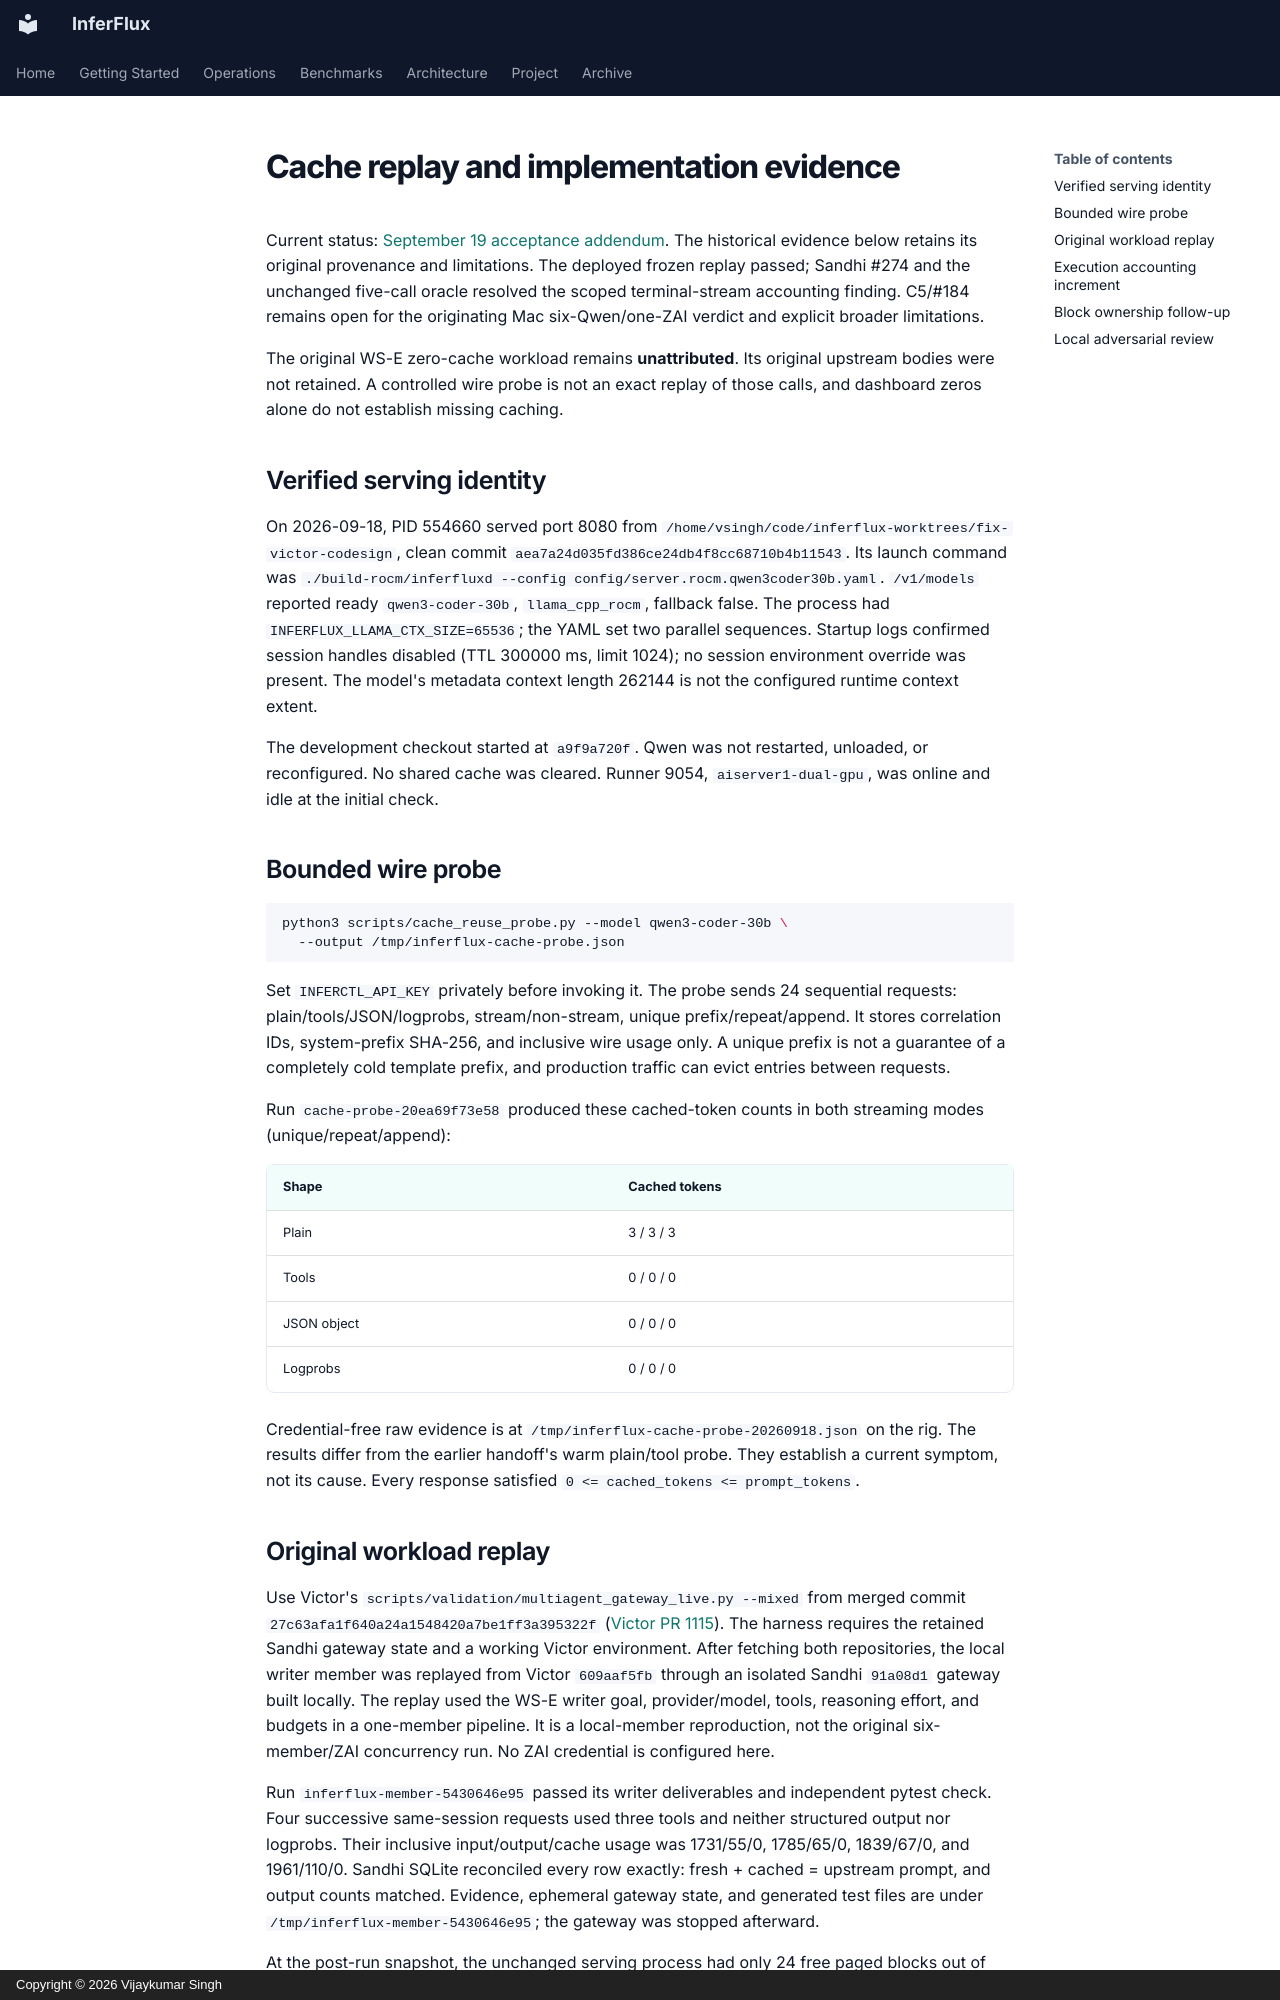

repository: anvai-labs/inferflux · page: planning/CACHE_REPLAY_2026-09-18/index.html · generator: mkdocs · copyright: Copyright © 2026 Vijaykumar Singh

# Cache replay and implementation evidence

Current status: [September 19 acceptance addendum](CACHE_ACCEPTANCE_HANDOFF_2026-09-19.md#september-19-cache-acceptance-addendum--current-acceptance). The historical evidence below retains its original provenance and limitations. The deployed frozen replay passed; Sandhi #274 and the unchanged five-call oracle resolved the scoped terminal-stream accounting finding. C5/#184 remains open for the originating Mac six-Qwen/one-ZAI verdict and explicit broader limitations.

The original WS-E zero-cache workload remains **unattributed**. Its original
upstream bodies were not retained. A controlled wire probe is not an exact replay
of those calls, and dashboard zeros alone do not establish missing caching.

## Verified serving identity

On 2026-09-18, PID 554660 served port 8080 from
`/home/vsingh/code/inferflux-worktrees/fix-victor-codesign`, clean commit
`aea7a24d035fd386ce24db4f8cc68710b4b11543`. Its launch command was
`./build-rocm/inferfluxd --config config/server.rocm.qwen3coder30b.yaml`.
`/v1/models` reported ready `qwen3-coder-30b`, `llama_cpp_rocm`, fallback false.
The process had `INFERFLUX_LLAMA_CTX_SIZE=65536`; the YAML set two parallel
sequences. Startup logs confirmed session handles disabled (TTL 300000 ms,
limit 1024); no session environment override was present. The model's metadata
context length 262144 is not the configured runtime context extent.

The development checkout started at `a9f9a720f`. Qwen was not restarted,
unloaded, or reconfigured. No shared cache was cleared. Runner 9054,
`aiserver1-dual-gpu`, was online and idle at the initial check.

## Bounded wire probe

```bash
python3 scripts/cache_reuse_probe.py --model qwen3-coder-30b \
  --output /tmp/inferflux-cache-probe.json
```

Set `INFERCTL_API_KEY` privately before invoking it. The probe sends 24 sequential
requests: plain/tools/JSON/logprobs, stream/non-stream, unique prefix/repeat/append.
It stores correlation IDs, system-prefix SHA-256, and inclusive wire usage only.
A unique prefix is not a guarantee of a completely cold template prefix, and
production traffic can evict entries between requests.

Run `cache-probe-20ea69f73e58` produced these cached-token counts in both streaming
modes (unique/repeat/append):

| Shape | Cached tokens |
|---|---|
| Plain | 3 / 3 / 3 |
| Tools | 0 / 0 / 0 |
| JSON object | 0 / 0 / 0 |
| Logprobs | 0 / 0 / 0 |

Credential-free raw evidence is at
`/tmp/inferflux-cache-probe-20260918.json` on the rig. The results differ from the
earlier handoff's warm plain/tool probe. They establish a current symptom, not its
cause. Every response satisfied `0 <= cached_tokens <= prompt_tokens`.
